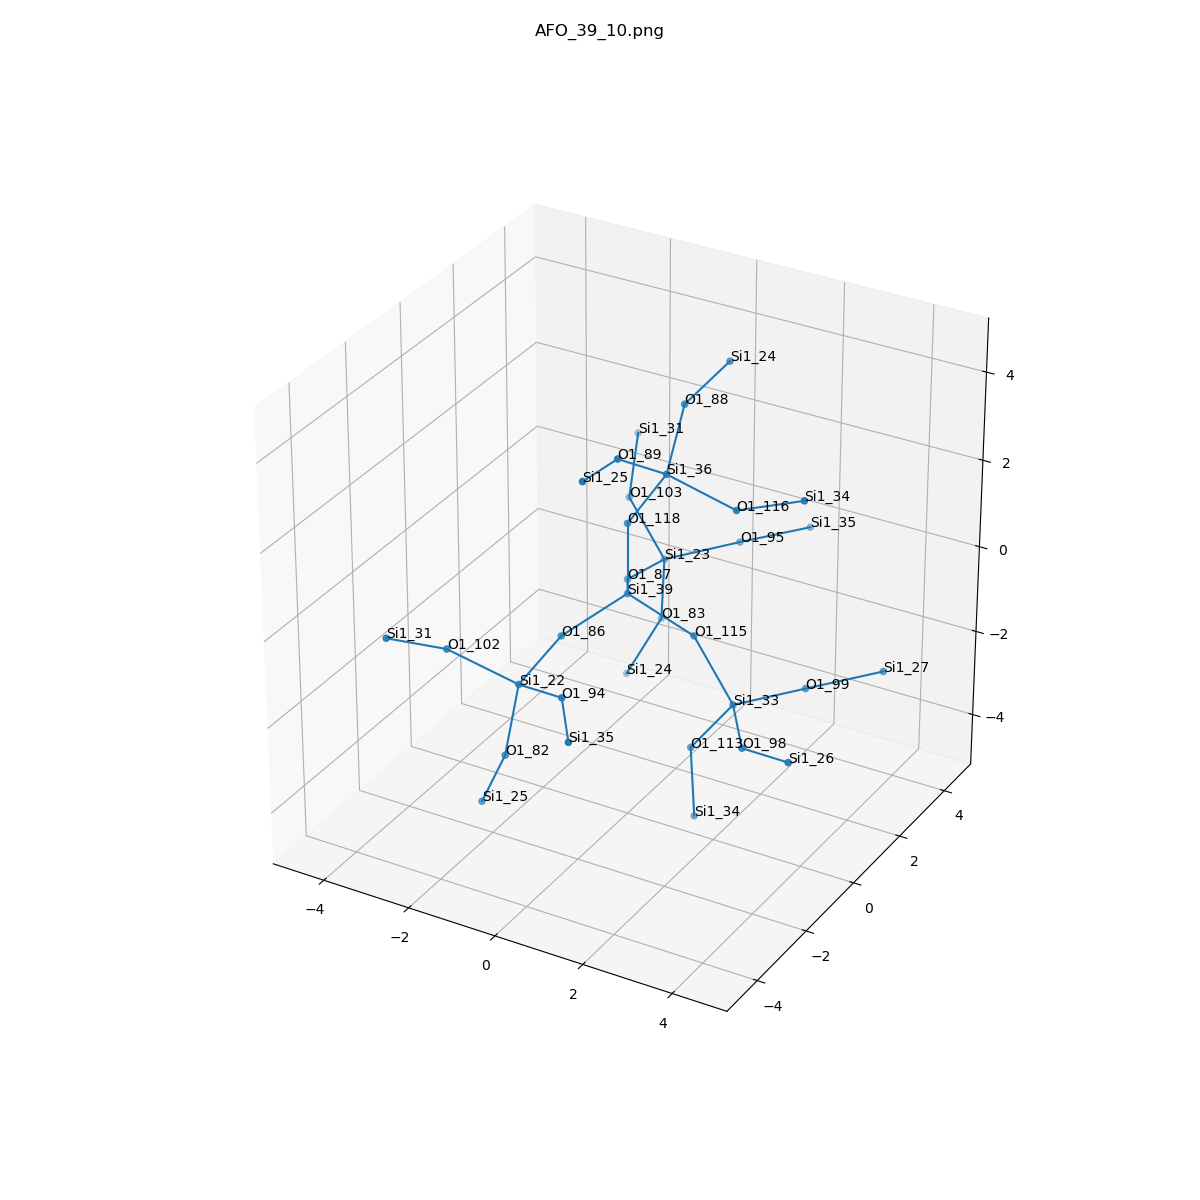

Values plotted in this chart, from the file beside it:
, neighbor_num, isite, atom, x, y, z, front_index
0, 0, 39, Si1, 0.0, 0.0, 0.0, 
1, 1, 87, O1, -0.7587, 1.313, -0.539, 0.0
2, 1, 86, O1, -0.7587, -1.313, -0.539, 0.0
3, 1, 115, O1, 1.518, -3.2129973001008503e-17, -0.538, 0.0
4, 1, 118, O1, -1.232595164407831e-32, 2.465190328815662e-32, 1.61, 0.0
5, 2, 23, Si1, -0.7975, 2.89, -0.8584, 1.0
6, 2, 22, Si1, -0.7975, -2.89, -0.8584, 2.0
7, 2, 33, Si1, 2.42, -5.559340902897496e-16, -1.873, 3.0
8, 2, 36, Si1, 0.879, 8.983110923585233e-16, 2.958, 4.0
9, 3, 103, O1, -2.019, 3.568, -0.06018, 5.0
10, 3, 83, O1, -0.9919, 3.119, -2.439, 5.0
11, 3, 95, O1, 0.5887, 3.567, -0.393, 5.0
12, 3, 102, O1, -2.019, -3.568, -0.06018, 6.0
13, 3, 94, O1, 0.5887, -3.567, -0.393, 6.0
14, 3, 82, O1, -0.9919, -3.119, -2.439, 6.0
15, 3, 98, O1, 3.347, -1.315, -1.901, 7.0
16, 3, 113, O1, 1.463, -1.2994558630691355e-15, -3.169, 7.0
17, 3, 99, O1, 3.347, 1.315, -1.901, 7.0
18, 3, 88, O1, 0.5377, 1.313, 3.824, 8.0
19, 3, 89, O1, 0.5377, -1.313, 3.824, 8.0
20, 3, 116, O1, 2.445, 3.761148179821939e-16, 2.58, 8.0
21, 4, 31, Si1, -2.564, 4.882, 0.6959, 9.0
22, 4, 24, Si1, -1.692, 2.89, -3.869, 10.0
23, 4, 35, Si1, 1.516, 4.882, -0.4208, 11.0
24, 4, 31, Si1, -2.564, -4.882, 0.6959, 12.0
25, 4, 35, Si1, 1.516, -4.882, -0.4208, 13.0
26, 4, 25, Si1, -1.692, -2.89, -3.869, 14.0
27, 4, 26, Si1, 4.733, -1.992, -1.435, 15.0
28, 4, 34, Si1, 1.557, -1.5065147535794907e-15, -4.777, 16.0
29, 4, 27, Si1, 4.733, 1.992, -1.435, 17.0
30, 4, 24, Si1, 0.6797, 2.89, 4.113, 18.0
31, 4, 25, Si1, 0.6797, -2.89, 4.113, 19.0
32, 4, 34, Si1, 3.929, 1.3016565834333151e-15, 3.205, 20.0
